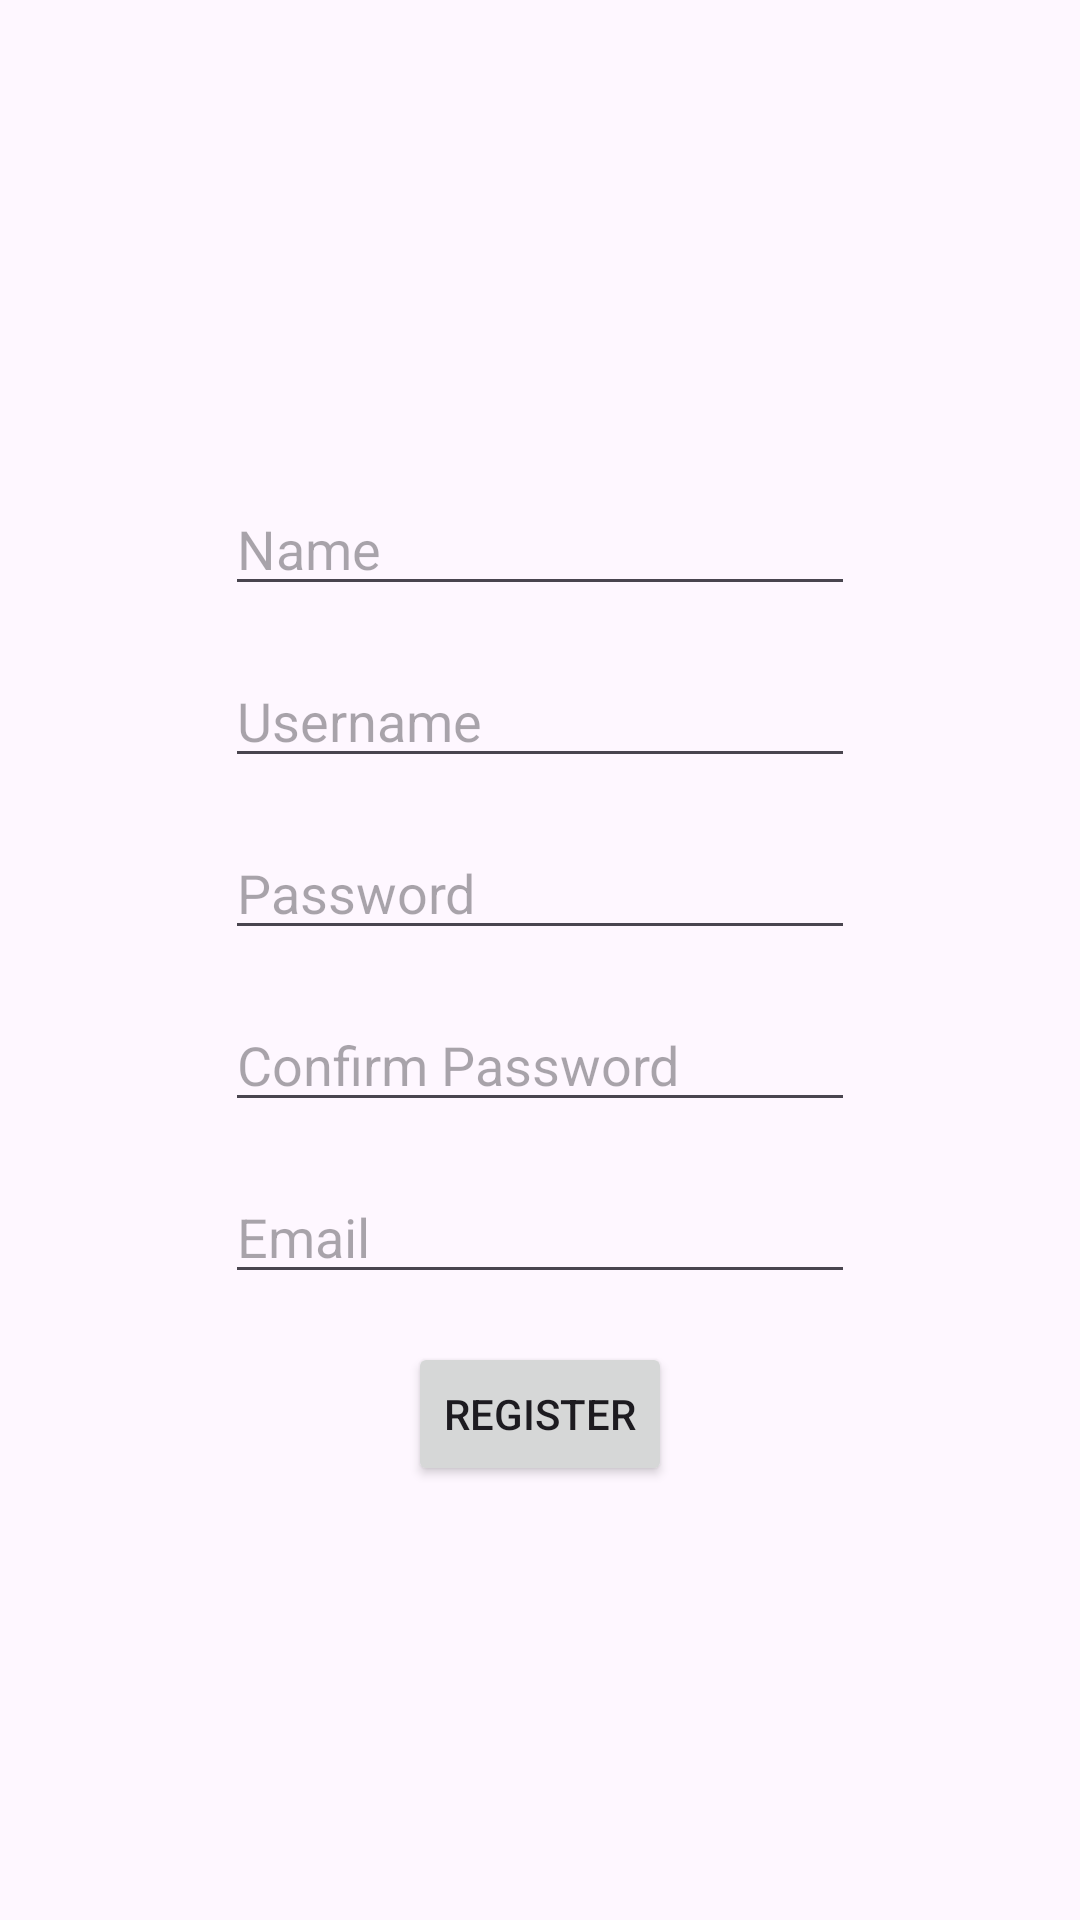

Produce the Android XML layout that renders to this screen, including the resource entries it uses.
<!-- AndroidManifest.xml: application theme Theme.AndroidDevFinalProject -->
<!-- res/layout/activity_registration.xml -->
<?xml version="1.0" encoding="utf-8"?>
<androidx.constraintlayout.widget.ConstraintLayout xmlns:android="http://schemas.android.com/apk/res/android"
    xmlns:app="http://schemas.android.com/apk/res-auto"
    xmlns:tools="http://schemas.android.com/tools"
    android:layout_width="match_parent"
    android:layout_height="match_parent"
    tools:context=".">

    <Button
        android:id="@+id/button_registration_register"
        android:layout_width="wrap_content"
        android:layout_height="wrap_content"
        android:layout_marginTop="16dp"
        android:text="@string/register"
        app:layout_constraintBottom_toBottomOf="parent"
        app:layout_constraintEnd_toEndOf="parent"
        app:layout_constraintHorizontal_bias="0.5"
        app:layout_constraintStart_toStartOf="parent"
        app:layout_constraintTop_toBottomOf="@+id/editText_registration_email" />

    <EditText
        android:id="@+id/editText_registration_username"
        android:layout_width="wrap_content"
        android:layout_height="wrap_content"
        android:ems="10"
        android:inputType="textPersonName"
        android:layout_marginTop="16dp"
        android:hint="@string/username"
        app:layout_constraintBottom_toTopOf="@+id/editTextTextPassword"
        app:layout_constraintEnd_toEndOf="parent"
        app:layout_constraintHorizontal_bias="0.5"
        app:layout_constraintStart_toStartOf="parent"
        app:layout_constraintTop_toBottomOf="@+id/editText_registration_name" />

    <EditText
        android:id="@+id/editTextTextPassword"
        android:layout_width="wrap_content"
        android:layout_height="wrap_content"
        android:ems="10"
        android:layout_marginTop="16dp"
        android:inputType="textPassword"
        android:hint="@string/password"
        app:layout_constraintBottom_toTopOf="@+id/editText_registration_confirmPassword"
        app:layout_constraintEnd_toEndOf="parent"
        app:layout_constraintHorizontal_bias="0.5"
        app:layout_constraintStart_toStartOf="parent"
        app:layout_constraintTop_toBottomOf="@+id/editText_registration_username" />

    <EditText
        android:id="@+id/editText_registration_confirmPassword"
        android:layout_width="wrap_content"
        android:layout_height="wrap_content"
        android:ems="10"
        android:layout_marginTop="16dp"
        android:inputType="textPassword"
        android:hint="@string/confirm_password"
        app:layout_constraintBottom_toTopOf="@+id/editText_registration_email"
        app:layout_constraintEnd_toEndOf="parent"
        app:layout_constraintHorizontal_bias="0.5"
        app:layout_constraintStart_toStartOf="parent"
        app:layout_constraintTop_toBottomOf="@+id/editTextTextPassword" />

    <EditText
        android:id="@+id/editText_registration_email"
        android:layout_width="wrap_content"
        android:layout_height="wrap_content"
        android:ems="10"
        android:layout_marginTop="16dp"
        android:inputType="textEmailAddress"
        android:hint="@string/email"
        app:layout_constraintBottom_toTopOf="@+id/button_registration_register"
        app:layout_constraintEnd_toEndOf="parent"
        app:layout_constraintHorizontal_bias="0.5"
        app:layout_constraintStart_toStartOf="parent"
        app:layout_constraintTop_toBottomOf="@+id/editText_registration_confirmPassword" />

    <EditText
        android:id="@+id/editText_registration_name"
        android:layout_width="wrap_content"
        android:layout_height="wrap_content"
        android:ems="10"
        android:inputType="textPersonName"
        android:hint="@string/name"
        android:layout_marginTop="16dp"
        app:layout_constraintBottom_toTopOf="@+id/editText_registration_username"
        app:layout_constraintEnd_toEndOf="parent"
        app:layout_constraintHorizontal_bias="0.5"
        app:layout_constraintStart_toStartOf="parent"
        app:layout_constraintTop_toTopOf="parent"
        app:layout_constraintVertical_chainStyle="packed" />
</androidx.constraintlayout.widget.ConstraintLayout>
<!-- resources referenced by this layout -->
<resources>
  <string name="confirm_password">Confirm Password</string>
  <string name="email">Email</string>
  <string name="name">Name</string>
  <string name="password">Password</string>
  <string name="register">Register</string>
  <string name="username">Username</string>
  <style name="Theme.AndroidDevFinalProject" parent="Base.Theme.AndroidDevFinalProject" />
  <style name="Base.Theme.AndroidDevFinalProject" parent="Theme.Material3.DayNight">
          
          
      </style>
</resources>
